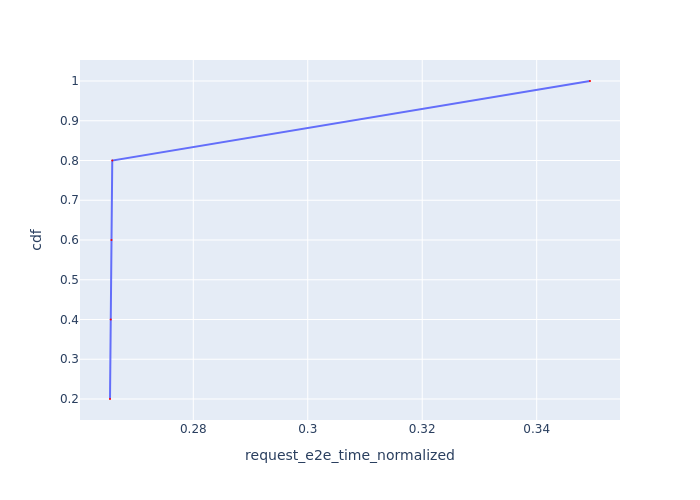

The table this chart was drawn from, first rows:
Request Id, request_e2e_time_normalized, cdf
0_0, 0.2654, 0.2
0_1, 0.2656, 0.4
0_2, 0.2657, 0.6
0_3, 0.2658, 0.8
0_4, 0.3493, 1.0
